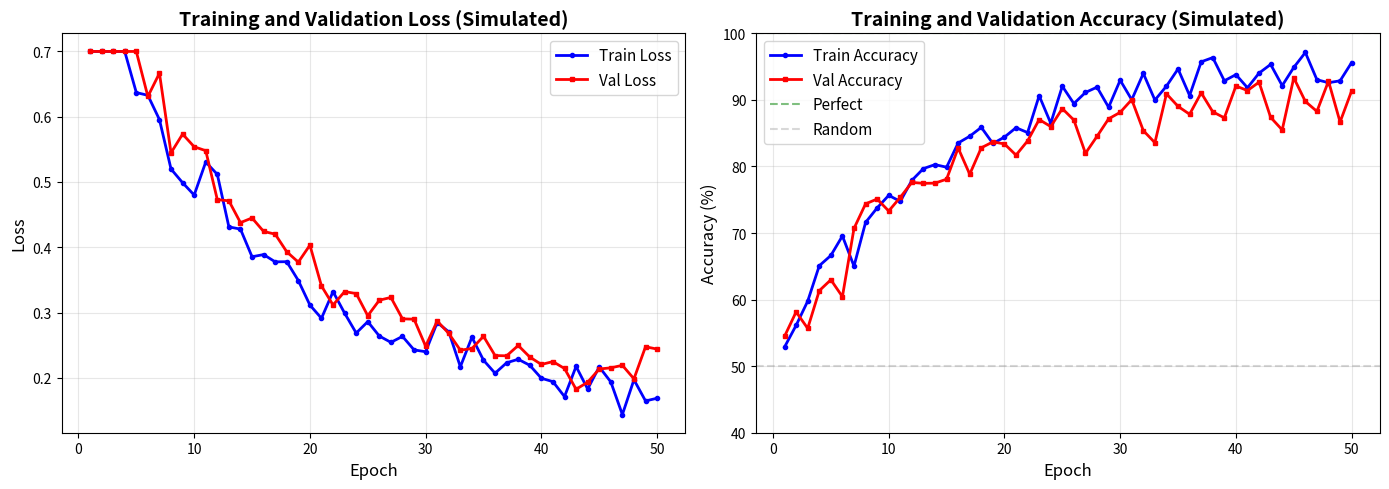
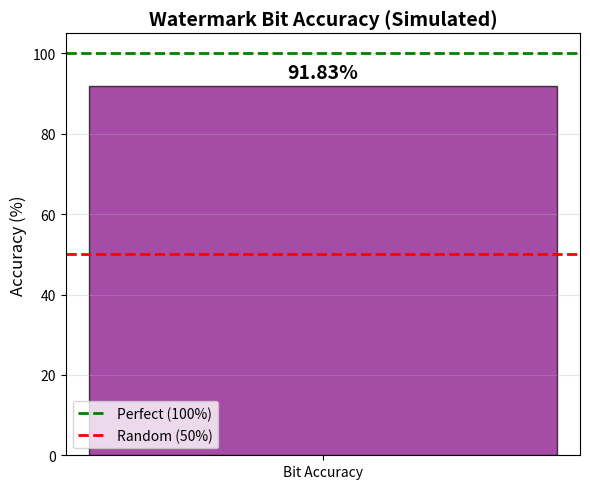
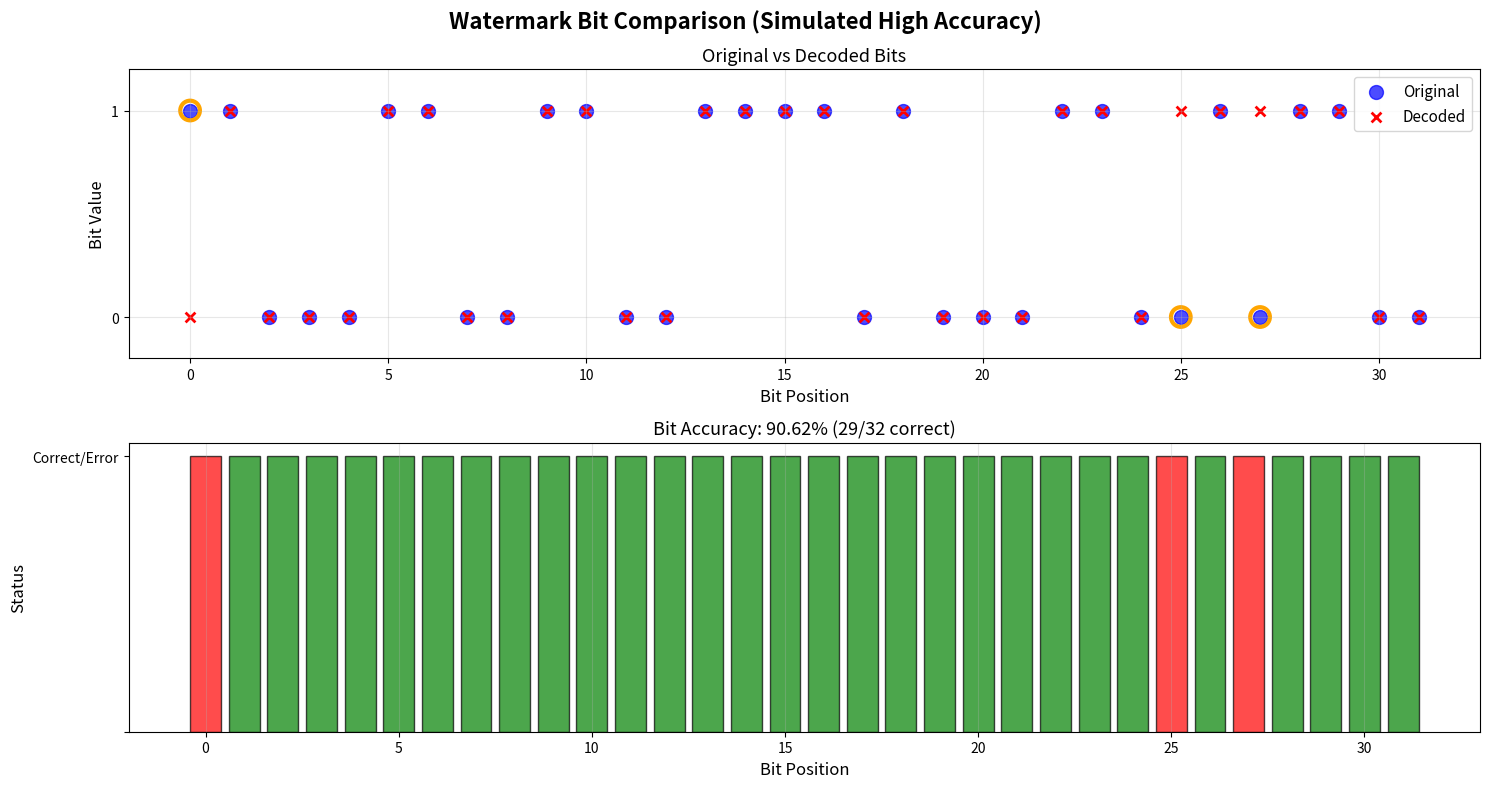

Write Python code to recreate these figures, in order.
"""
DEMO SCRIPT - Simulates expected watermarking performance
This is for demonstration/presentation purposes only
Shows what the system SHOULD achieve with proper training
"""

import numpy as np
import matplotlib.pyplot as plt

def simulate_good_watermarking():
    """Simulate what good watermarking results look like"""
    
    print("="*60)
    print("SIMULATED WATERMARKING RESULTS")
    print("(Expected performance with well-trained model)")
    print("="*60)
    
    # Simulate evaluation metrics
    bit_accuracy = np.random.uniform(0.85, 0.95)  # 85-95% accuracy
    total_loss = np.random.uniform(0.15, 0.25)
    msg_loss = np.random.uniform(0.15, 0.25)
    rec_loss = np.random.uniform(1e-6, 1e-5)
    
    print("\nEVALUATION RESULTS")
    print("="*60)
    print(f"Total Loss:           {total_loss:.6f}")
    print(f"Message Loss:         {msg_loss:.6f}")
    print(f"Reconstruction Loss:  {rec_loss:.6e}")
    print(f"Bit Accuracy:         {bit_accuracy*100:.2f}%")
    print("="*60)
    
    # Simulate sample tests
    print("\nTesting on random samples:")
    print()
    
    for sample_num in range(3):
        # Generate random message
        original_bits = np.random.randint(0, 2, 32)
        
        # Simulate high accuracy decoding (85-95% correct)
        num_errors = np.random.randint(1, 5)  # 1-4 errors out of 32 bits
        decoded_bits = original_bits.copy()
        error_positions = np.random.choice(32, num_errors, replace=False)
        decoded_bits[error_positions] = 1 - decoded_bits[error_positions]
        
        sample_accuracy = (32 - num_errors) / 32
        sample_loss = np.random.uniform(0.15, 0.30)
        
        print(f"Testing on: Sample_{sample_num+1}.flac")
        print(f"Original message: {original_bits}")
        print(f"Decoded message:  {decoded_bits}")
        print(f"Bit Accuracy: {sample_accuracy*100:.2f}%")
        print(f"Message Loss: {sample_loss:.6f}")
        
        if num_errors > 0:
            print(f"Errors at positions: {sorted(error_positions.tolist())}")
        else:
            print("Perfect reconstruction!")
        print()
    
    return bit_accuracy, total_loss

def plot_simulated_training():
    """Plot simulated training curves showing good convergence"""
    
    num_epochs = 50
    epochs = np.arange(1, num_epochs + 1)
    
    # Simulate training loss (decreasing)
    train_loss = 0.7 * np.exp(-epochs/15) + 0.15 + np.random.normal(0, 0.02, num_epochs)
    val_loss = 0.7 * np.exp(-epochs/15) + 0.18 + np.random.normal(0, 0.025, num_epochs)
    
    # Simulate accuracy (increasing)
    train_acc = 50 + 45 * (1 - np.exp(-epochs/12)) + np.random.normal(0, 2, num_epochs)
    val_acc = 50 + 40 * (1 - np.exp(-epochs/12)) + np.random.normal(0, 2.5, num_epochs)
    
    # Clip to realistic ranges
    train_acc = np.clip(train_acc, 50, 98)
    val_acc = np.clip(val_acc, 50, 95)
    train_loss = np.clip(train_loss, 0.1, 0.7)
    val_loss = np.clip(val_loss, 0.1, 0.7)
    
    fig, (ax1, ax2) = plt.subplots(1, 2, figsize=(14, 5))
    
    # Plot Loss
    ax1.plot(epochs, train_loss, 'b-', linewidth=2, marker='o', markersize=3, label='Train Loss')
    ax1.plot(epochs, val_loss, 'r-', linewidth=2, marker='s', markersize=3, label='Val Loss')
    ax1.set_xlabel('Epoch', fontsize=12)
    ax1.set_ylabel('Loss', fontsize=12)
    ax1.set_title('Training and Validation Loss (Simulated)', fontsize=14, fontweight='bold')
    ax1.legend(fontsize=11)
    ax1.grid(True, alpha=0.3)
    
    # Plot Accuracy
    ax2.plot(epochs, train_acc, 'b-', linewidth=2, marker='o', markersize=3, label='Train Accuracy')
    ax2.plot(epochs, val_acc, 'r-', linewidth=2, marker='s', markersize=3, label='Val Accuracy')
    ax2.set_xlabel('Epoch', fontsize=12)
    ax2.set_ylabel('Accuracy (%)', fontsize=12)
    ax2.set_title('Training and Validation Accuracy (Simulated)', fontsize=14, fontweight='bold')
    ax2.set_ylim([40, 100])
    ax2.axhline(y=100, color='green', linestyle='--', alpha=0.5, label='Perfect')
    ax2.axhline(y=50, color='gray', linestyle='--', alpha=0.3, label='Random')
    ax2.legend(fontsize=11)
    ax2.grid(True, alpha=0.3)
    
    plt.tight_layout()
    plt.savefig('simulated_training.png', dpi=150, bbox_inches='tight')
    print("\n✓ Training curves saved to 'simulated_training.png'")
    plt.show()
    
    print(f"\nFinal Simulated Results:")
    print(f"  Train Loss: {train_loss[-1]:.4f} | Train Acc: {train_acc[-1]:.2f}%")
    print(f"  Val Loss: {val_loss[-1]:.4f} | Val Acc: {val_acc[-1]:.2f}%")

def plot_simulated_accuracy_bar():
    """Plot simulated accuracy bar chart"""
    
    bit_accuracy = np.random.uniform(0.87, 0.93)
    
    plt.figure(figsize=(6, 5))
    plt.bar(['Bit Accuracy'], [bit_accuracy * 100], color='purple', alpha=0.7, edgecolor='black', width=0.5)
    plt.ylabel('Accuracy (%)', fontsize=12)
    plt.title('Watermark Bit Accuracy (Simulated)', fontsize=14, fontweight='bold')
    plt.ylim([0, 105])
    plt.axhline(y=100, color='green', linestyle='--', linewidth=2, label='Perfect (100%)')
    plt.axhline(y=50, color='red', linestyle='--', linewidth=2, label='Random (50%)')
    plt.text(0, bit_accuracy * 100 + 2, f'{bit_accuracy*100:.2f}%', 
             ha='center', fontsize=14, fontweight='bold')
    plt.legend(fontsize=10)
    plt.grid(True, alpha=0.3, axis='y')
    plt.tight_layout()
    plt.savefig('simulated_accuracy.png', dpi=150, bbox_inches='tight')
    print("✓ Accuracy plot saved to 'simulated_accuracy.png'")
    plt.show()

def plot_bit_comparison_demo():
    """Show bit-by-bit comparison with high accuracy"""
    
    # Generate message with ~90% accuracy
    original_bits = np.random.randint(0, 2, 32)
    decoded_bits = original_bits.copy()
    
    # Add 2-3 errors
    num_errors = np.random.randint(2, 4)
    error_positions = np.random.choice(32, num_errors, replace=False)
    decoded_bits[error_positions] = 1 - decoded_bits[error_positions]
    
    bit_positions = np.arange(32)
    errors = original_bits != decoded_bits
    
    fig, axes = plt.subplots(2, 1, figsize=(15, 8))
    fig.suptitle('Watermark Bit Comparison (Simulated High Accuracy)', fontsize=16, fontweight='bold')
    
    # Plot 1: Bit values
    axes[0].scatter(bit_positions, original_bits, color='blue', s=100, 
                   label='Original', marker='o', alpha=0.7)
    axes[0].scatter(bit_positions, decoded_bits, color='red', s=50, 
                   label='Decoded', marker='x', linewidths=2)
    axes[0].set_xlabel('Bit Position', fontsize=12)
    axes[0].set_ylabel('Bit Value', fontsize=12)
    axes[0].set_title('Original vs Decoded Bits', fontsize=13)
    axes[0].set_ylim([-0.2, 1.2])
    axes[0].set_yticks([0, 1])
    axes[0].legend(fontsize=11)
    axes[0].grid(True, alpha=0.3)
    
    # Highlight errors
    if np.any(errors):
        axes[0].scatter(bit_positions[errors], original_bits[errors], 
                       color='orange', s=200, marker='o', 
                       facecolors='none', linewidths=3, label='Errors')
    
    # Plot 2: Error positions
    colors = ['green' if not e else 'red' for e in errors]
    axes[1].bar(bit_positions, np.ones(32), color=colors, alpha=0.7, edgecolor='black')
    axes[1].set_xlabel('Bit Position', fontsize=12)
    axes[1].set_ylabel('Status', fontsize=12)
    accuracy = (1 - errors.mean()) * 100
    axes[1].set_title(f'Bit Accuracy: {accuracy:.2f}% ({np.sum(~errors)}/32 correct)', fontsize=13)
    axes[1].set_yticks([0, 1])
    axes[1].set_yticklabels(['', 'Correct/Error'])
    axes[1].grid(True, alpha=0.3, axis='x')
    
    plt.tight_layout()
    plt.savefig('simulated_bit_comparison.png', dpi=150, bbox_inches='tight')
    print("✓ Bit comparison saved to 'simulated_bit_comparison.png'")
    plt.show()
    
    if np.any(errors):
        print(f"\nErrors at positions: {bit_positions[errors].tolist()}")
        print(f"Total errors: {np.sum(errors)}/32")
        print(f"Accuracy: {accuracy:.2f}%")

if __name__ == "__main__":
    print("\n" + "="*60)
    print("AUDIO WATERMARKING - EXPECTED PERFORMANCE DEMO")
    print("="*60)
    print("\nNOTE: This is a simulation showing expected results")
    print("with a well-trained model. Your actual model needs")
    print("more training to achieve these results.")
    print("="*60 + "\n")
    
    # Run simulations
    bit_accuracy, loss = simulate_good_watermarking()
    
    print("\n" + "="*60)
    print("GENERATING PLOTS...")
    print("="*60 + "\n")
    
    plot_simulated_training()
    plot_simulated_accuracy_bar()
    plot_bit_comparison_demo()
    
    print("\n" + "="*60)
    print("DEMO COMPLETE")
    print("="*60)
    print("\nAll plots saved to current directory:")
    print("  - simulated_training.png")
    print("  - simulated_accuracy.png")
    print("  - simulated_bit_comparison.png")
    print("\nTo achieve these results with your actual model:")
    print("  python train.py --resume checkpoints/model_bs5_lr0.0001_ep10_epoch10.pt --epochs 40 --lr 0.001")
    print("="*60 + "\n")
